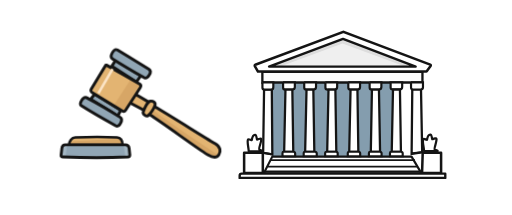
t = 0.00 s
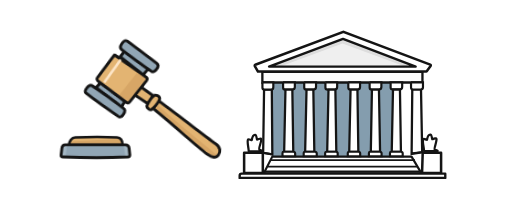
t = 0.33 s
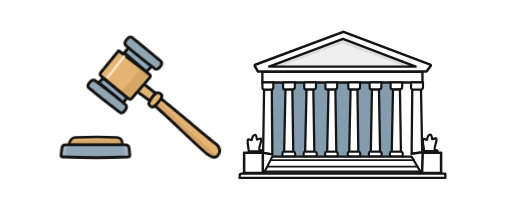
t = 0.72 s
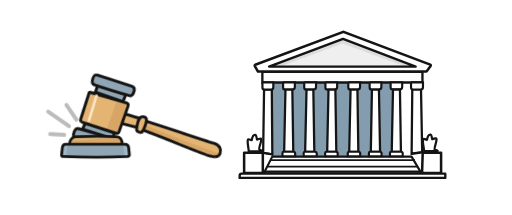
t = 1.00 s
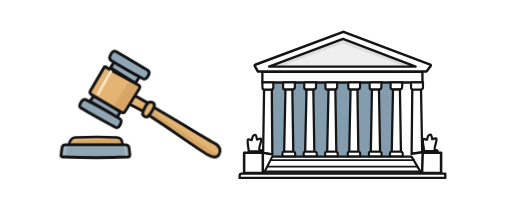
t = 1.36 s
t = 1.64 s: frame unchanged from t = 0.00 s, image omitted

The animated SVG that drew these frames (rendered in a browser with its animation timeline set to each time). Animation: 3 CSS @keyframes rules; one cycle of 2.00 s, repeats indefinitely.

<svg xmlns="http://www.w3.org/2000/svg" fill="none" viewBox="1 24.35 78 32.77">
  <style type="text/css">@keyframes gavel-strike { 0%, 10% { transform: rotate(0deg); } 36% { transform: rotate(8deg); } 44% { transform: rotate(-14deg); } 48% { transform: rotate(-9deg); } 52%, 60% { transform: rotate(-14deg); } 76%, 100% { transform: rotate(0deg); } }

.anim-gavel { transform-origin: 33.5px 47px; animation: gavel-strike 2s cubic-bezier(0.25, 1, 0.5, 1) infinite; }
@keyframes block-vibrate { 0%, 43% { transform: scale(1, 1) translateY(0); } 45% { transform: scale(1.05, 0.9) translateY(0.35px); } 49% { transform: scale(0.98, 1.02) translateY(-0.1px); } 53%, 100% { transform: scale(1, 1) translateY(0); } }
.anim-sound-block { transform-origin: 15.5px 48px; animation: block-vibrate 2s ease-out infinite; }
@keyframes burst-flash { 0%, 43% { opacity: 0; transform: scale(0.3); } 45% { opacity: 1; transform: scale(1); } 54% { opacity: 0; transform: scale(1.35); } 100% { opacity: 0; transform: scale(1.35); } }
.anim-burst { transform-origin: 10px 43px; animation: burst-flash 2s ease-out infinite; }</style>
  <!-- SVG created with Arrow, by QuiverAI (https://quiver.ai) -->
  <path d="m41.24 36.9h20.36v11.31h-19.12l-0.5-10.28-0.74-1.03z" fill="#849DAE"/>
  <path d="m41.23 37.98-0.14 9.67 1.4 0.23-0.08-9.9h-1.18z" fill="#fff" stroke="#141414" stroke-width=".3477"/>
  <path d="m65.15 37.98 0.18 9.58-1.61 0.25 0.1-9.83h1.33z" fill="#fff" stroke="#141414" stroke-width=".3477"/>
  <path d="m40.97 35.29h24.4v1.64h-24.4v-1.64z" fill="#FCFCFC" stroke="#141414" stroke-width=".3544"/>
  <path d="m66.56 34.19-13.24-4.97-13.43 5c-0.09 0.03-0.11 0.12-0.07 0.2l0.47 0.81h25.65c0.05 0 0.09-0.02 0.11-0.05l0.56-0.77c0.06-0.09 0.03-0.19-0.05-0.22z" fill="#fff" stroke="#141414" stroke-width=".3803"/>
  <path d="m53.26 30.28-11.27 4.22h22.35l-11.08-4.22z" fill="#EFEFEF"/>
  <path d="m53.26 30.28-11.27 4.22h1.73l9.46-3.51 9.53 3.51h1.63l-11.08-4.22z" fill="#ddd"/>
  <path d="m53.26 30.28-11.27 4.22h22.35l-11.08-4.22z" stroke="#141414" stroke-linejoin="round" stroke-width=".3567"/>
  <path d="m40.97 36.91h1.67v0.73c0 0.21-0.16 0.37-0.36 0.37h-0.98c-0.17 0-0.32-0.14-0.32-0.32v-0.78h-0.01z" fill="#fff" stroke="#141414" stroke-width=".3311"/>
  <path d="m44.12 36.91h1.8v0.71c0 0.21-0.16 0.38-0.37 0.38h-1.1c-0.18 0-0.32-0.14-0.32-0.32v-0.77h-0.01z" fill="#fff" stroke="#141414" stroke-width=".3311"/>
  <path d="m47.34 36.91h1.81v0.71c0 0.21-0.16 0.38-0.37 0.38h-1.1c-0.18 0-0.33-0.14-0.33-0.32v-0.77h-0.01z" fill="#fff" stroke="#141414" stroke-width=".3311"/>
  <path d="m50.57 36.91h1.8v0.71c0 0.21-0.16 0.38-0.37 0.38h-1.09c-0.18 0-0.33-0.14-0.33-0.32v-0.77h-0.01z" fill="#fff" stroke="#141414" stroke-width=".3311"/>
  <path d="m54.06 36.91h1.8v0.71c0 0.21-0.16 0.38-0.37 0.38h-1.09c-0.18 0-0.33-0.14-0.33-0.32v-0.77h-0.01z" fill="#fff" stroke="#141414" stroke-width=".3311"/>
  <path d="m57.31 36.91h1.8v0.71c0 0.21-0.16 0.38-0.37 0.38h-1.09c-0.18 0-0.33-0.14-0.33-0.32v-0.77h-0.01z" fill="#fff" stroke="#141414" stroke-width=".3311"/>
  <path d="m60.52 36.91h1.76v0.7c0 0.2-0.15 0.36-0.35 0.36h-1.11c-0.17 0-0.3-0.13-0.3-0.3v-0.76z" fill="#fff" stroke="#141414" stroke-width=".3311"/>
  <path d="m63.62 36.91h1.83v0.74c0 0.19-0.15 0.34-0.34 0.34h-1.17c-0.18 0-0.31-0.13-0.31-0.31v-0.77h-0.01z" fill="#fff" stroke="#141414" stroke-width=".3311"/>
  <path d="m44.49 38.01h1.05l0.14 9.5h-1.39l0.2-9.5z" fill="#fff" stroke="#141414" stroke-width=".3466"/>
  <path d="m47.7 38.01h1.04l0.15 9.5h-1.4l0.21-9.5z" fill="#fff" stroke="#141414" stroke-width=".3466"/>
  <path d="m51.05 38.01h1.05l0.14 9.5h-1.39l0.2-9.5z" fill="#fff" stroke="#141414" stroke-width=".3466"/>
  <path d="m54.41 38.01h1.05l0.14 9.5h-1.39l0.2-9.5z" fill="#fff" stroke="#141414" stroke-width=".3466"/>
  <path d="m57.67 38.01h1.07l0.17 9.5h-1.41l0.17-9.5z" fill="#fff" stroke="#141414" stroke-width=".3466"/>
  <path d="m60.88 38.01h1.06l0.15 9.5h-1.4l0.19-9.5z" fill="#fff" stroke="#141414" stroke-width=".3466"/>
  <path d="m38.19 47.62h2.85v3.09h-2.85v-3.09z" fill="#fff" stroke="#141414" stroke-linejoin="round" stroke-width=".3852"/>
  <path d="m65.41 47.62h2.8v3.09h-2.9l0.1-3.09z" fill="#fff" stroke="#141414" stroke-linejoin="round" stroke-width=".3852"/>
  <path d="m41.19 50.77 1.29-2.55h21.23l1.51 2.55h-24.03z" fill="#fff" stroke="#141414" stroke-linejoin="round" stroke-width=".3256"/>
  <path d="m37.5 51.47h31.35v-0.65h-31.04c-0.17 0-0.3 0.13-0.3 0.3v0.35h-0.01z" fill="#fff" stroke="#141414" stroke-linejoin="round" stroke-width=".3614"/>
  <path d="m42.21 48.76h22.02" stroke="#141414" stroke-width=".2852"/>
  <path d="m41.82 49.75h22.73" stroke="#141414" stroke-width=".2852"/>
  <path d="m41.35 50.49h23.6" stroke="#141414" stroke-width=".2852"/>
  <path d="m40.92 47.59 1.66 0.32" stroke="#141414" stroke-width=".3109"/>
  <path d="m63.64 47.75 1.79-0.24" stroke="#141414" stroke-width=".3109"/>
  <path d="m39.04 47.42h-0.15c0-0.53-0.3-1.5-0.1-1.82 0.09-0.14 0.54 0.19 0.57 0.09 0.06-0.37 0.21-0.8 0.5-0.78 0.26 0.02 0.23 0.73 0.32 0.71 0.23-0.08 0.58-0.22 0.62-0.04 0.06 0.41-0.47 1.42-0.28 1.57 0.11 0.09 0.45 0.05 0.47 0.27h-1.95z" fill="#fff" stroke="#141414" stroke-linejoin="round" stroke-width=".3408"/>
  <path d="m65.76 47.37h-0.15c0-0.54-0.31-1.5-0.11-1.82 0.09-0.14 0.54 0.19 0.57 0.09 0.06-0.37 0.21-0.8 0.5-0.78 0.26 0.02 0.23 0.73 0.32 0.71 0.23-0.08 0.58-0.22 0.62-0.04 0.06 0.41-0.41 1.46-0.27 1.63 0.09 0.1 0.44 0.07 0.46 0.21h-1.94z" fill="#fff" stroke="#141414" stroke-linejoin="round" stroke-width=".3408"/>
  <path d="m44.17 47.48h1.52c0.16 0 0.28 0.12 0.28 0.28v0.4h-1.93v-0.47c0.01-0.12 0.06-0.21 0.13-0.21z" fill="#fff" stroke="#141414" stroke-width=".329"/>
  <path d="m47.46 47.48h1.52c0.16 0 0.28 0.12 0.28 0.28v0.4h-1.99v-0.5c0.01-0.1 0.09-0.18 0.19-0.18z" fill="#fff" stroke="#141414" stroke-width=".329"/>
  <path d="m50.75 47.48h1.44c0.14 0 0.26 0.12 0.26 0.26v0.42h-1.91v-0.52c0.01-0.09 0.1-0.16 0.21-0.16z" fill="#fff" stroke="#141414" stroke-width=".329"/>
  <path d="m54.19 47.48h1.42c0.15 0 0.27 0.12 0.27 0.27v0.41h-1.89v-0.5c0.01-0.1 0.1-0.18 0.2-0.18z" fill="#fff" stroke="#141414" stroke-width=".329"/>
  <path d="m57.42 47.48h1.45c0.15 0 0.27 0.12 0.27 0.27v0.41h-1.93v-0.5c0-0.1 0.1-0.18 0.21-0.18z" fill="#fff" stroke="#141414" stroke-width=".329"/>
  <path d="m60.65 47.48h1.44c0.15 0 0.27 0.12 0.27 0.27v0.41h-1.94v-0.5c0-0.1 0.11-0.18 0.23-0.18z" fill="#fff" stroke="#141414" stroke-width=".329"/>
  <g class="anim-gavel" id="gavel">
    <path d="m21.61 38.71 2.11 1.23-0.66 1.29-2.3-1.24 0.85-1.28z" fill="#E3B472" stroke="#141414" stroke-width=".4414"/>
    <path d="m24.51 40.58c3.29 1.94 7.1 4.39 9.28 5.67 0.8 0.47 0.88 1.17 0.56 1.67-0.27 0.41-0.84 0.54-1.65 0.05-2.23-1.4-6.29-4.48-9-6.22l0.81-1.17z" fill="#E3B472"/>
    <path d="m34.19 47.94c-0.22 0.17-0.68 0.22-1.41-0.19-2.47-1.48-6.33-4.43-8.96-6.04l0.33-0.67c2.65 1.91 6.26 4.48 10.04 6.9z" fill="#D7A666"/>
    <path d="m24.51 40.58c3.29 1.94 7.1 4.39 9.28 5.67 0.8 0.47 0.88 1.17 0.56 1.67-0.27 0.41-0.84 0.54-1.65 0.05-2.23-1.4-6.29-4.48-9-6.22l0.81-1.17z" stroke="#141414" stroke-width=".4414"/>
    <path d="m23.88 39.76c0.46-0.06 0.86 0.22 0.72 0.63-0.17 0.55-0.71 1.32-1.06 1.58-0.26 0.19-0.85-0.23-0.73-0.56 0.19-0.6 0.68-1.6 1.07-1.65z" fill="#E3B472" stroke="#141414" stroke-width=".4414"/>
    <path d="m18.62 33.52 3.82 2.37-0.68 0.95-3.73-2.42 0.59-0.9z" fill="#91A6B5" stroke="#141414" stroke-width=".4414"/>
    <path d="m18.88 31.95c1.61 0.98 3.56 2.19 4.79 2.93 0.61 0.38-0.2 1.57-0.7 1.31-1.59-0.91-3.5-2.04-4.83-2.88-0.59-0.36 0.22-1.64 0.74-1.36z" fill="#91A6B5" stroke="#141414" stroke-width=".4414"/>
    <path d="m15.42 38.7 3.97 2.44-0.46 0.91-4.12-2.6 0.61-0.75z" fill="#91A6B5" stroke="#141414" stroke-width=".4414"/>
    <path d="m14.14 39.21c1.94 1.03 3.82 2.14 5.16 3.01 0.51 0.33-0.09 1.58-0.7 1.28-1.79-0.99-4.02-2.28-5.21-3.04-0.47-0.32 0.3-1.44 0.75-1.25z" fill="#91A6B5" stroke="#141414" stroke-width=".4414"/>
    <path d="m17.2 34.26c1.79 1 3.75 2.13 5.05 2.89 0.18 0.11 0.23 0.34 0.12 0.52l-2.24 3.46c-0.11 0.17-0.34 0.22-0.51 0.12l-4.62-2.83c-0.17-0.1-0.22-0.32-0.12-0.49l2.19-3.61c0.02-0.06 0.09-0.08 0.13-0.06z" fill="#E3B472"/>
    <path d="m20.88 36.49 1.35 0.73-2.32 4.01-1.57-0.8 2.54-3.94z" fill="#D7A666"/>
    <path d="m17.2 34.26c1.79 1 3.75 2.13 5.05 2.89 0.18 0.11 0.23 0.34 0.12 0.52l-2.24 3.46c-0.11 0.17-0.34 0.22-0.51 0.12l-4.62-2.83c-0.17-0.1-0.22-0.32-0.12-0.49l2.19-3.61c0.02-0.06 0.09-0.08 0.13-0.06z" stroke="#141414" stroke-width=".4414"/>
    <path d="m18.14 34.86-2.16 3.71" stroke="#FCE5C7" stroke-width=".4015"/>
  </g>
  <g class="anim-sound-block" id="sound-block">
    <path d="m12.46 45.29c2.28-0.1 4.65-0.09 6.36 0 0.66 0.04 0.84 0.62 0.84 1.16h-8.15c0-0.56 0.37-1.14 0.95-1.16z" fill="#E3B472"/>
    <path d="m19.3 45.51c0.25 0.2 0.34 0.56 0.35 0.92h-8.11l0.23-0.54 7.53-0.38z" fill="#D7A666"/>
    <path d="m12.46 45.29c2.28-0.1 4.65-0.09 6.36 0 0.66 0.04 0.84 0.62 0.84 1.16h-8.15c0-0.56 0.37-1.14 0.95-1.16z" stroke="#141414" stroke-width=".4047"/>
    <path d="m10.93 46.43h9.18c0.3 0 0.51 0.2 0.55 0.5l0.11 1.03c0.02 0.18-0.08 0.29-0.31 0.31-3.28 0.15-6.89 0.12-9.89 0-0.23-0.01-0.3-0.09-0.28-0.28l0.12-1.04c0.03-0.32 0.24-0.52 0.52-0.52z" fill="#91A6B5"/>
    <path d="m19.82 46.47c0.42 0.03 0.72 0.13 0.79 0.51l0.13 1.11-0.65 0.12-0.27-1.74z" fill="#A4B7C4"/>
    <path d="m11.21 46.47c-0.44 0.04-0.67 0.16-0.72 0.53l-0.12 1.11 0.61 0.12 0.23-1.76z" fill="#A4B7C4"/>
    <path d="m10.93 46.43h9.18c0.3 0 0.51 0.2 0.55 0.5l0.11 1.03c0.02 0.18-0.08 0.29-0.31 0.31-3.28 0.15-6.89 0.12-9.89 0-0.23-0.01-0.3-0.09-0.28-0.28l0.12-1.04c0.03-0.32 0.24-0.52 0.52-0.52z" stroke="#141414" stroke-width=".4348"/>
  </g>
  <g class="anim-burst" id="impact-burst">
    <path d="m8.66 41.68 2.54 1.79" stroke="#141414" stroke-linecap="round" stroke-width=".4853"/>
    <path d="m10.88 40.88 1.22 1.78" stroke="#141414" stroke-linecap="round" stroke-width=".4853"/>
    <path d="m8.9 44.42 1.7 0.1" stroke="#141414" stroke-linecap="round" stroke-width=".4853"/>
  </g>
</svg>
